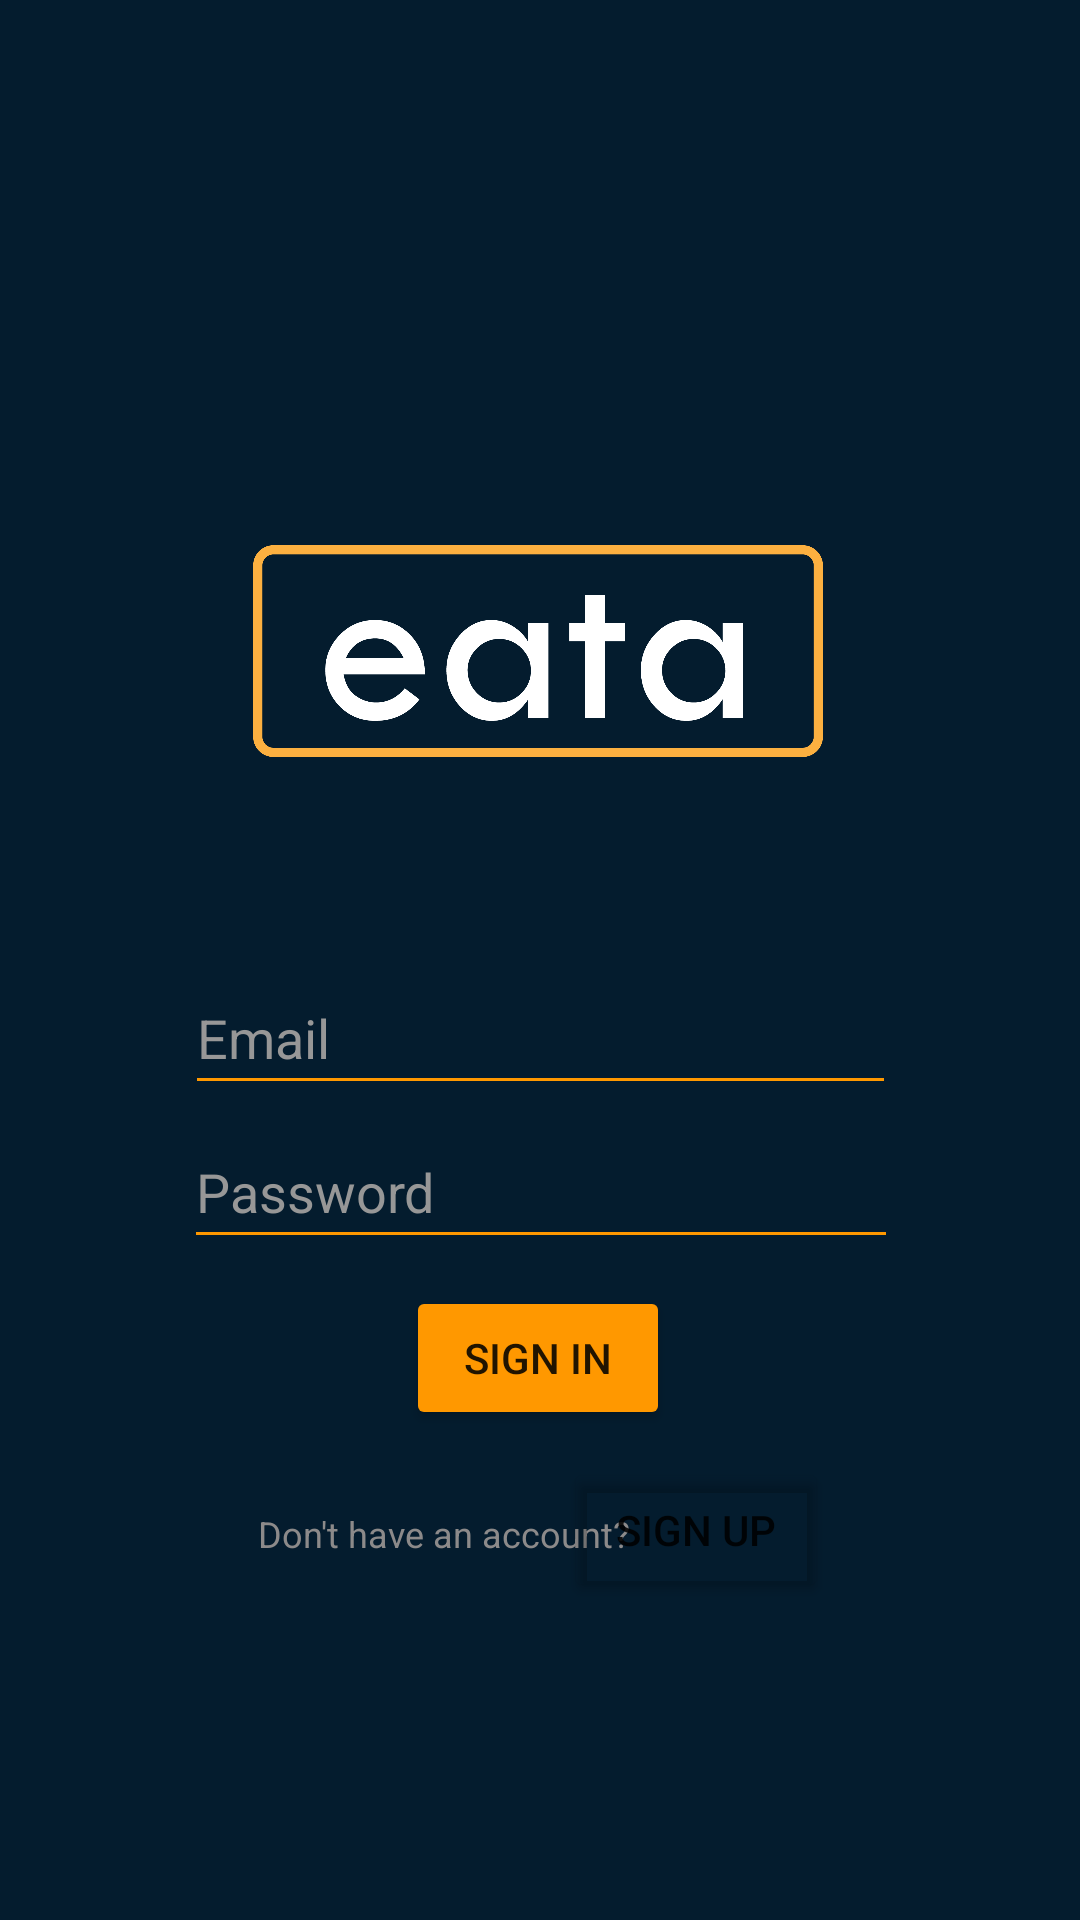

The Android layout XML behind this screen, and the referenced resources:
<!-- AndroidManifest.xml: application theme Theme.MyApplicationMAD -->
<!-- res/layout/activity_sing_in.xml -->
<?xml version="1.0" encoding="utf-8"?>
<androidx.constraintlayout.widget.ConstraintLayout xmlns:android="http://schemas.android.com/apk/res/android"
    xmlns:app="http://schemas.android.com/apk/res-auto"
    xmlns:tools="http://schemas.android.com/tools"
    android:layout_width="match_parent"
    android:layout_height="match_parent"
    android:background="#041C2E"
    tools:context=".SingIn">

    <ImageView
        android:id="@+id/imageView"
        android:layout_width="190dp"
        android:layout_height="100dp"
        app:layout_constraintBottom_toBottomOf="parent"
        app:layout_constraintEnd_toEndOf="parent"
        app:layout_constraintHorizontal_bias="0.497"
        app:layout_constraintStart_toStartOf="parent"
        app:layout_constraintTop_toTopOf="parent"
        app:layout_constraintVertical_bias="0.312"
        app:srcCompat="@drawable/eata_w" />

    <EditText
        android:id="@+id/editTextTextPassword"
        android:layout_width="238dp"
        android:layout_height="48dp"
        android:backgroundTint="#FF9800"
        android:ems="10"
        android:hint="Password"
        android:inputType="textPassword"
        android:textColor="#FDFCFC"
        android:textColorHint="#979797"
        app:layout_constraintBottom_toBottomOf="parent"
        app:layout_constraintEnd_toEndOf="parent"
        app:layout_constraintHorizontal_bias="0.502"
        app:layout_constraintStart_toStartOf="parent"
        app:layout_constraintTop_toTopOf="parent"
        app:layout_constraintVertical_bias="0.628" />

    <EditText
        android:id="@+id/editTextTextEmailAddress"
        android:layout_width="237dp"
        android:layout_height="48dp"
        android:backgroundTint="#FF9800"
        android:ems="10"
        android:hint="Email"
        android:inputType="textEmailAddress"
        android:textColor="#FAF8F8"
        android:textColorHint="#979797"
        app:layout_constraintBottom_toBottomOf="parent"
        app:layout_constraintEnd_toEndOf="parent"
        app:layout_constraintStart_toStartOf="parent"
        app:layout_constraintTop_toTopOf="parent"
        app:layout_constraintVertical_bias="0.541" />

    <Button
        android:id="@+id/button4"
        android:layout_width="wrap_content"
        android:layout_height="wrap_content"
        android:backgroundTint="#00FFFFFF"
        android:text="Sign Up"
        app:layout_constraintBottom_toBottomOf="parent"
        app:layout_constraintEnd_toEndOf="parent"
        app:layout_constraintHorizontal_bias="0.691"
        app:layout_constraintStart_toStartOf="parent"
        app:layout_constraintTop_toTopOf="parent"
        app:layout_constraintVertical_bias="0.821" />

    <TextView
        android:id="@+id/textView2"
        android:layout_width="137dp"
        android:layout_height="16dp"
        android:text="Don't have an account?"
        android:textColor="#8C8A8A"
        android:textSize="12sp"
        app:layout_constraintBottom_toBottomOf="parent"
        app:layout_constraintEnd_toEndOf="parent"
        app:layout_constraintHorizontal_bias="0.386"
        app:layout_constraintStart_toStartOf="parent"
        app:layout_constraintTop_toTopOf="parent"
        app:layout_constraintVertical_bias="0.806" />

    <Button
        android:id="@+id/button3"
        android:layout_width="wrap_content"
        android:layout_height="wrap_content"
        android:backgroundTint="#FF9800"
        android:text="Sign In"
        app:layout_constraintBottom_toBottomOf="parent"
        app:layout_constraintEnd_toEndOf="parent"
        app:layout_constraintHorizontal_bias="0.498"
        app:layout_constraintStart_toStartOf="parent"
        app:layout_constraintTop_toTopOf="parent"
        app:layout_constraintVertical_bias="0.724" />

    <androidx.constraintlayout.widget.Barrier
        android:layout_width="wrap_content"
        android:layout_height="wrap_content"
        app:barrierDirection="top"
        tools:layout_editor_absoluteX="130dp"
        tools:layout_editor_absoluteY="572dp" />

    <androidx.constraintlayout.widget.Barrier
        android:layout_width="wrap_content"
        android:layout_height="wrap_content"
        app:barrierDirection="top"
        tools:layout_editor_absoluteX="377dp"
        tools:layout_editor_absoluteY="87dp" />

</androidx.constraintlayout.widget.ConstraintLayout>
<!-- resources referenced by this layout -->
<resources>
  <!-- drawable eata_w: png bitmap (drawable, 25596 bytes) -->
  <style name="Theme.MyApplicationMAD" parent="Theme.MaterialComponents.DayNight.NoActionBar">
          
          <item name="colorPrimary">@color/purple_500</item>
          <item name="colorPrimaryVariant">@color/purple_700</item>
          <item name="colorOnPrimary">@color/white</item>
          
          <item name="colorSecondary">@color/teal_200</item>
          <item name="colorSecondaryVariant">@color/teal_700</item>
          <item name="colorOnSecondary">@color/black</item>
          
          <item name="android:statusBarColor" tools:targetApi="l">?attr/colorPrimaryVariant</item>
          
      </style>
  <!-- not gathered from this repository: default colours our renderer supplied (Android Studio template values) -->
  <color name="purple_500">#FF6200EE</color>
  <color name="purple_700">#FF3700B3</color>
  <color name="teal_200">#FF03DAC5</color>
  <color name="teal_700">#FF018786</color>
  <color name="black">#FF000000</color>
  <color name="white">#FFFFFFFF</color>
</resources>
